Run: headless pygame with SDL's dummy video driver; simulated clock (each Clock.tick advances the game by its frame time, no real sleeping); random seed 0; keys injected as events and as key.get_pressed() state; mouse plan: one left click at the window centre at the start of phase 2, then a move to the lower-right quarter at the start of phase 3.
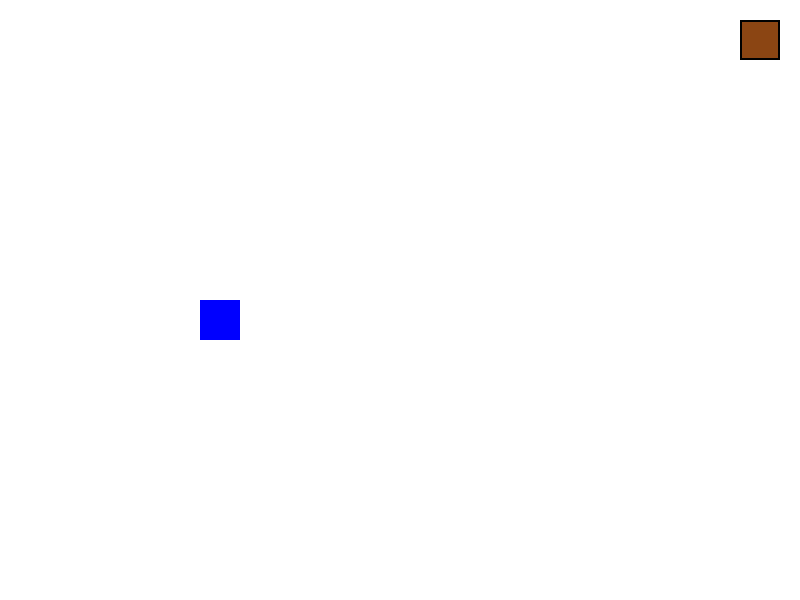
Frame 1 of 4 · flips 1–60 · no input
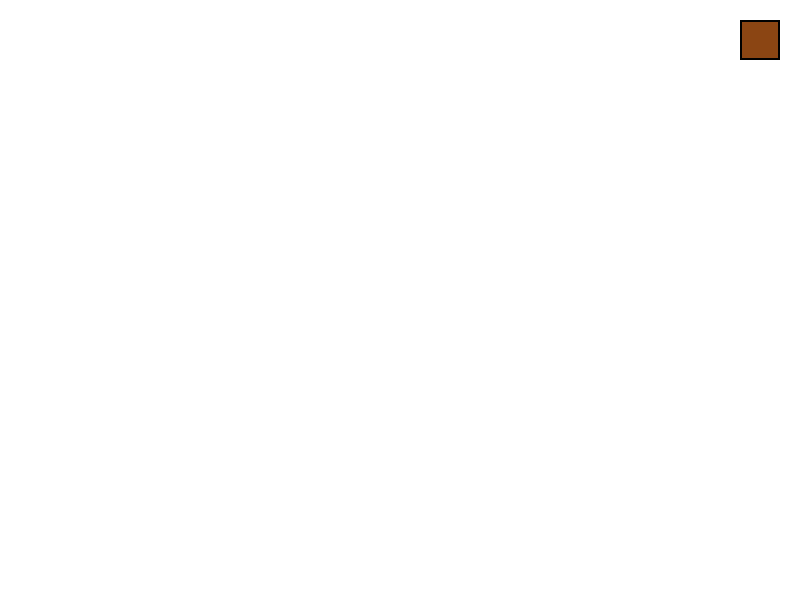
Frame 2 of 4 · flips 61–180 · clicked the window centre · tapped SPACE, RETURN · held RIGHT (→), D
Frame 3 of 4 · flips 181–300 · moved the mouse to the lower-right quarter · held DOWN (↓), S · screen unchanged from frame 2, image omitted
Frame 4 of 4 · flips 301–420 · held LEFT (←), A, UP (↑), W · screen same as frame 1, image omitted

The pygame program that drew these frames:

import pygame
import sys

# Initialize pygame
pygame.init()

# Constants
SCREEN_WIDTH, SCREEN_HEIGHT = 800, 600
TILE_SIZE = 40
WHITE = (255, 255, 255)
BROWN = (139, 69, 19)
YELLOW = (255, 255, 0)
GREEN = (0, 255, 0)
BLACK = (0, 0, 0)
GREY = (128, 128, 128)
PLAYER_COLOR = (0, 0, 255)
BACKGROUND_COLOR = WHITE  # White background

# Block types
block_colors = {
    1: BROWN,
    2: YELLOW,
    3: GREEN,
    4: BLACK,
    5: GREY,
}

selected_block = 1  # Default block type

# Create screen
screen = pygame.display.set_mode((SCREEN_WIDTH, SCREEN_HEIGHT))
pygame.display.set_caption("PyCraft Test 0.0.3")

# Player
player = pygame.Rect(200, 300, TILE_SIZE, TILE_SIZE)
velocity = 5

grid = {}

def draw_grid():
    for (x, y), color in grid.items():
        pygame.draw.rect(screen, color, (x, y, TILE_SIZE, TILE_SIZE))
        pygame.draw.rect(screen, WHITE, (x, y, TILE_SIZE, TILE_SIZE), 1)

def draw_selected_block_ui():
    pygame.draw.rect(screen, block_colors[selected_block], (SCREEN_WIDTH - 60, 20, 40, 40))
    pygame.draw.rect(screen, BLACK, (SCREEN_WIDTH - 60, 20, 40, 40), 2)  # Border

def check_collision(rect):
    for (x, y) in grid.keys():
        if rect.colliderect(pygame.Rect(x, y, TILE_SIZE, TILE_SIZE)):
            return True
    return False

running = True
while running:
    screen.fill(BACKGROUND_COLOR)  # Solid white background
    
    # Event handling
    for event in pygame.event.get():
        if event.type == pygame.QUIT:
            running = False
        elif event.type == pygame.MOUSEBUTTONDOWN:
            x, y = pygame.mouse.get_pos()
            x = (x // TILE_SIZE) * TILE_SIZE
            y = (y // TILE_SIZE) * TILE_SIZE
            
            if event.button == 1:  # Left click (break block)
                if (x, y) in grid:
                    del grid[(x, y)]
            elif event.button == 3:  # Right click (place block)
                if (x, y) not in grid and not player.colliderect(pygame.Rect(x, y, TILE_SIZE, TILE_SIZE)):
                    grid[(x, y)] = block_colors[selected_block]
        elif event.type == pygame.KEYDOWN:
            if event.key in [pygame.K_1, pygame.K_2, pygame.K_3, pygame.K_4, pygame.K_5]:
                selected_block = int(event.unicode)  # Change selected block
    
    # Player movement
    new_x, new_y = player.x, player.y
    keys = pygame.key.get_pressed()
    if keys[pygame.K_a]:
        new_x -= velocity
    if keys[pygame.K_d]:
        new_x += velocity
    if keys[pygame.K_w]:
        new_y -= velocity
    if keys[pygame.K_s]:
        new_y += velocity
    
    new_rect = pygame.Rect(new_x, new_y, TILE_SIZE, TILE_SIZE)
    if not check_collision(new_rect):
        player.x, player.y = new_x, new_y
    
    draw_grid()
    draw_selected_block_ui()
    pygame.draw.rect(screen, PLAYER_COLOR, player)
    
    pygame.display.flip()
    pygame.time.delay(30)

pygame.quit()
sys.exit()
